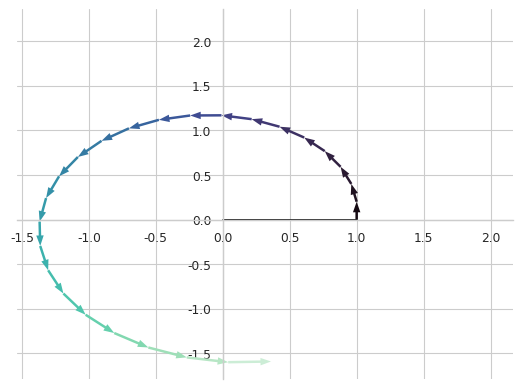

Generate this figure with matplotlib: (Note: this script raises an exception after producing the figure.)
import numpy as np
import matplotlib.pyplot as plt
import seaborn as sns
import pandas as pd
# interest rate

prin=1
t=np.pi
#n=100

rate = complex(0,1)

def term_calculator(prin,rate, n, total_time,cmplx):
    if(cmplx):
        term = np.zeros(n*total_time,dtype=complex)
    else:
        term=np.zeros(n)
    for i in range(n*total_time):
        if i ==0:
            term[i]=prin*(1+(rate)/n)
        else:
            term[i]=term[i-1]*(1+(rate)/n) 
    return term


def plot_terms(prin, total_time, n, rate, plot_type, unit_circ,coor):
    
    x=[]
    term = term_calculator(prin, rate,n, total_time,1)
    if(plot_type == "triangles"):
    #trying to demonstrate how the successive multiplications create a circle
        colors = plt.cm.get_cmap('hsv', n)
        for i in range(n):
            if i == 0:
                x.append(plt.Polygon([[0,0],[1,0], [term[0].real,term[0].imag]],color=colors(i)))
            else:
                x.append(plt.Polygon([[0,0],[term[i-1].real,term[i-1].imag], [term[i].real,term[i].imag]], color=colors(i)))
            plt.gca().add_patch(x[i])

        plt.figure(1)
        plt.gca().add_patch(plt.Circle((0,0), radius=1,edgecolor='b', facecolor='none'))
        plt.xlim(-5,5)
        plt.ylim(-5,5)

    if(plot_type == "arrows"):
        
        colors = sns.color_palette("husl", n*total_time)
        colors = sns.color_palette("mako", n*total_time)
        #sns.set_theme()
        sns.set_style("whitegrid")
        #sns.set_style("darkgrid", {"axes.facecolor": ".9"})
        sns.set_context("paper")
        #fig = plt.figure()
        fig, ax = plt.subplots()
        #fig, (ax_l, ax_r) = plt.subplots(1, 2, figsize=(8, 4))
        #ax = fig.add_axes([0.1,0.1,0.1,0.1])
        


        #sns.set(rc={'axes.facecolor':'grey', 'figure.facecolor':'cornflowerblue'})
        #sns.despine()
        arrow_headlength=-0.15*n + 5
        term = np.insert(term,0,complex(1,0))
        arrow_plt=plt.quiver(term[:-1].real, term[:-1].imag,term[1:].real-term[:-1].real, term[1:].imag-term[:-1].imag,scale=1, scale_units='xy',angles='xy', color=colors, headlength=arrow_headlength,headaxislength=arrow_headlength, width=0.005)
        if(coor):
            for x,y in zip(term[:].real, term[:].imag):
                plt.text(x+0.02, y, '%.2f + %.2fi' % (float(x), float(y)))
        if(unit_circ):
            unit_circ = plt.Circle((0, 0), 1.0, color='black', fill=False,linestyle="--",label="Unit Circle")
            plt.gca().add_patch(unit_circ)

        plt.fill(max(term[:].real+1),max(term[:].imag+1))
        #plt.ylim(min(term[:].real)-0.5,max(term[:].real+0.5))
        #ax.set(xlim=(-1, 1), ylim=(-2, 2))
        #sns.despine()
        ax.spines[["left", "bottom"]].set_position(("data", 0))
        # Hide the top and right spines.
        ax.spines[["top", "right"]].set_visible(False)
        # plt.xlim(-3, 3)
        # plt.ylim(-3, 3)
        if n <15:
            for i in range(n*total_time):
                xr=2
                plt.plot([0, term[i].real], [0, term[i].imag],color="black")
                plt.gca().add_patch(plt.Rectangle([term[i].real,term[i].imag],-.05,.05,np.degrees(np.angle(term[i])),facecolor='none',alpha=1,edgecolor='black')  )  
        print(len(term))
        
        # make a rectangle
        # the distance from the imaginary axis to the point is imag_value[i]


    if(plot_type=="dots"):
        colors = sns.color_palette("hls", n)
        
        if(len(term) <20):
            for x,y in zip(term[:].real, term[:].imag):
                plt.text(x+0.02, y, '%.2f + %.2fi' % (float(x), float(y)))
            point_plot=sns.scatterplot(term,x=term.real, y=term.imag, hue=term.real,legend=False)
                    
        circle1 = plt.Circle((0, 0), 1.0, color='black', fill=False,linestyle="--",label="Unit Circle")
        plt.gca().add_patch(circle1)
        plt.gca().legend()
        plt.gca.set_aspect('equal', adjustable='box')
        #plt.grid()


def real_compound_interest(prin, rate, n, time):
    colors = sns.color_palette("mako", n+1)
    terms = term_calculator(prin,rate, n, time, False)
    terms = np.insert(terms,0,prin)
    fig, ax = plt.subplots()
    sns.set(style='ticks')
    #x = [0] * 10
    x_arr =  [i for i in range(n*time+1   )]

    #point_plot=sns.scatterplot(x=x_arr,y=term, hue=term.real,legend=False)
    plt.scatter(x_arr, terms, c=colors)
    #ax.set_aspect('equal')
    plt.yticks(np.arange(1, 2, step=0.2))
    ax.set_xlabel('Months')
    ax.set_ylabel('Dollars')
    ax.grid(True, which='both')
    sns.despine(ax=ax, offset=0) # the important part here



#plot_terms(prin, t, 30,rate,"arrows",1,1)
# fig, (ax_l, ax_r) = plt.subplots(1, 2, figsize=(8, 4))
# plot_terms(prin, t, 5,rate,"arrows")
# plot_terms(prin, t, 10,rate,"arrows")
# plot_terms(prin, t, 20,rate,"arrows")
plot_terms(prin=1,total_time=5,n=5,rate=complex(0,1),plot_type="arrows",unit_circ=0,coor=0)
#real_compound_interest(1,0.50,12,1)

plt.show()
